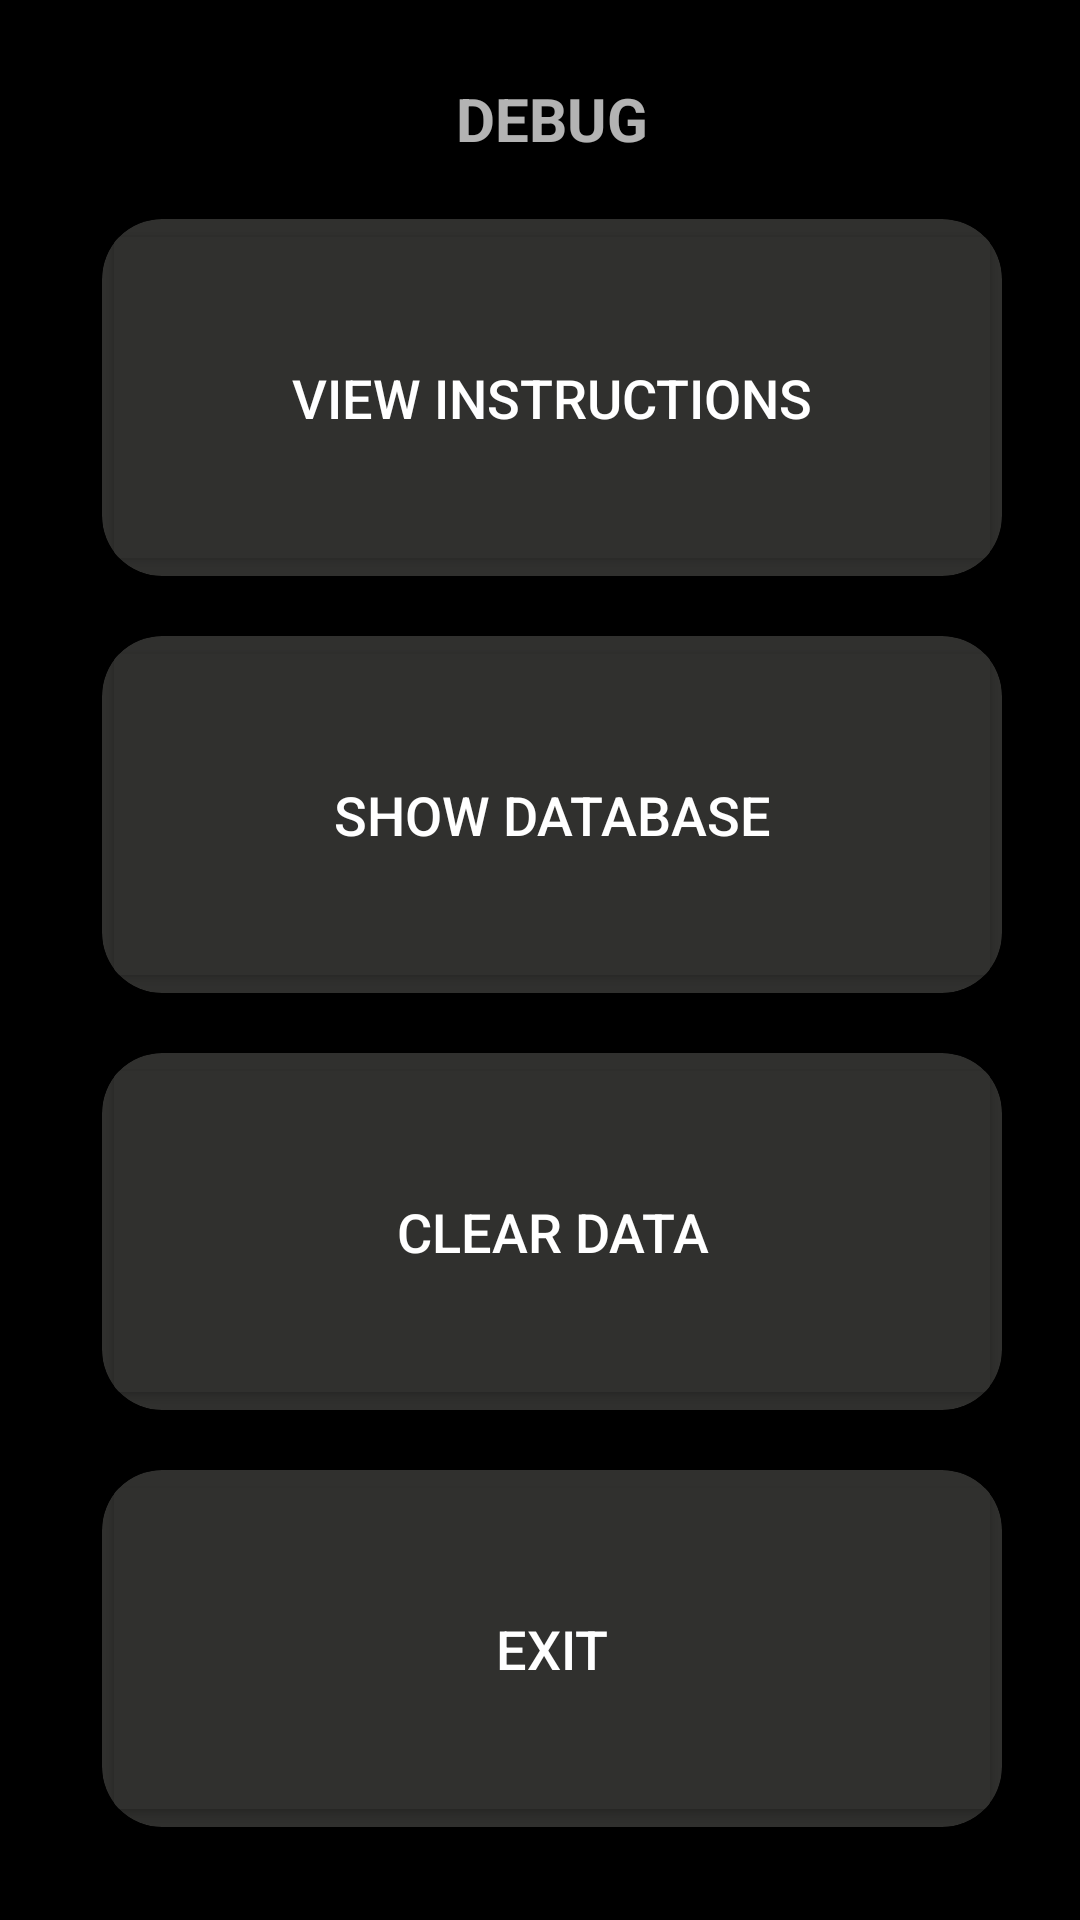

Reconstruct the res/layout file that produces this screen, plus the resources it refers to.
<!-- AndroidManifest.xml: application theme AppTheme -->
<!-- res/layout/debug_activity.xml -->
<?xml version="1.0" encoding="utf-8"?>
<LinearLayout xmlns:android="http://schemas.android.com/apk/res/android"
    xmlns:tools="http://schemas.android.com/tools"
    xmlns:app="http://schemas.android.com/apk/res-auto"
    android:layout_width="match_parent"
    android:layout_height="match_parent"
    android:background="@color/black"
    android:paddingLeft="16dp"
    android:paddingTop="16dp"
    android:paddingRight="16dp"
    android:paddingBottom="16dp"
    android:textAlignment="textStart"
    >
    <TextView
        android:id="@+id/backButton"
        android:layout_width="wrap_content"
        android:layout_height="wrap_content"
        android:layout_gravity="left"
        android:layout_marginLeft="8dp"
        android:layout_marginTop="16dp"
        android:background="@drawable/ic_back_arrow"
        android:contentDescription="go back"
        android:onClick="goBackPressed"
        android:textColor="#000000" />
    
    
    <LinearLayout
        android:layout_width="match_parent"
        android:layout_height="match_parent"
        android:orientation="vertical">

        <TextView
            android:id="@+id/textView3"
            android:layout_width="match_parent"
            android:layout_height="wrap_content"
            android:layout_margin="10sp"
            android:contentDescription="debug"
            android:text="DEBUG"
            android:textAlignment="center"
            android:textSize="20dp"
            android:textStyle="bold" />


        <androidx.cardview.widget.CardView
            android:id="@+id/cd81"
            android:layout_width="match_parent"
            android:layout_height="119dp"
            android:layout_margin="10dp"
            android:padding="@dimen/cardview_default_elevation"
            app:cardBackgroundColor="#30302e"
            app:cardCornerRadius="20dp"
            app:cardElevation="10dp"
            android:clickable="true"
            android:onClick="onDebugButton">

        <Button
        android:id="@+id/button9"
        android:layout_width="match_parent"
        android:layout_height="match_parent"
        android:backgroundTint="#30302e"
        android:contentDescription="View instructions "
        android:onClick="onDebugButton"
        android:text="View Instructions"
        android:textColor="#FFFFFF"
        android:textSize="18dp" />
        </androidx.cardview.widget.CardView>

        <androidx.cardview.widget.CardView
            android:id="@+id/cd82"
            android:layout_width="match_parent"
            android:layout_height="119dp"
            android:layout_margin="10dp"
            android:padding="@dimen/cardview_default_elevation"
            app:cardBackgroundColor="#30302e"
            app:cardCornerRadius="20dp"
            app:cardElevation="10dp"
            android:clickable="true"
            android:onClick="showMessage1">


        <Button
        android:id="@+id/button4"
        android:layout_width="match_parent"
        android:layout_height="match_parent"
        android:backgroundTint="#30302e"
        android:contentDescription="Show local database "
        android:onClick="showMessage1"
        android:text="Show Database"
        android:textColor="#FFFFFF"
        android:textSize="18dp" />
        </androidx.cardview.widget.CardView>

        <androidx.cardview.widget.CardView
            android:id="@+id/cd83"
            android:layout_width="match_parent"
            android:layout_height="119dp"
            android:layout_margin="10dp"
            android:padding="@dimen/cardview_default_elevation"
            app:cardBackgroundColor="#30302e"
            app:cardCornerRadius="20dp"
            app:cardElevation="10dp"
            android:clickable="true"
            android:onClick="clearData">


        <Button
        android:id="@+id/button10"
        android:layout_width="match_parent"
        android:layout_height="match_parent"
        android:backgroundTint="#30302e"
        android:contentDescription="Clear Database "
        android:onClick="clearData"
        android:text="Clear Data"
        android:textColor="#FFFFFF"
        android:textSize="18dp" />
        </androidx.cardview.widget.CardView>

        <androidx.cardview.widget.CardView
            android:id="@+id/cd84"
            android:layout_width="match_parent"
            android:layout_height="119dp"
            android:layout_margin="10dp"
            android:padding="@dimen/cardview_default_elevation"
            app:cardBackgroundColor="#30302e"
            app:cardCornerRadius="20dp"
            app:cardElevation="10dp"
            android:clickable="true"
            android:onClick="onStopDebug">
    <Button
        android:id="@+id/button8"

        android:layout_width="match_parent"
        android:layout_height="match_parent"

        android:backgroundTint="#30302e"
        android:contentDescription="Exit "
        android:onClick="onStopDebug"
        android:text="Exit"
        android:textColor="#FFFFFF"
        android:textSize="18dp" />
        </androidx.cardview.widget.CardView>

    </LinearLayout></LinearLayout>
<!-- resources referenced by this layout -->
<resources>
  <style name="AppTheme" parent="Theme.MaterialComponents.NoActionBar">
          
  
  
          <item name="colorAccent">@color/colorAccent</item>
          <item name="colorPrimary">@color/cream</item>
          <item name="colorPrimaryVariant">@color/peach</item>
          <item name="colorOnPrimary">@color/white</item>
          
          <item name="colorSecondary">@color/teal_200</item>
          <item name="colorSecondaryVariant">@color/teal_700</item>
          <item name="colorOnSecondary">@color/black</item>
          
        &gt;
  
      </style>
  <!-- not gathered from this repository: default colours our renderer supplied (Android Studio template values) -->
  <color name="teal_200">#FF03DAC5</color>
  <color name="teal_700">#FF018786</color>
  <color name="black">#FF000000</color>
  <color name="white">#FFFFFFFF</color>
  <color name="colorAccent">#FF03DAC5</color>
</resources>
